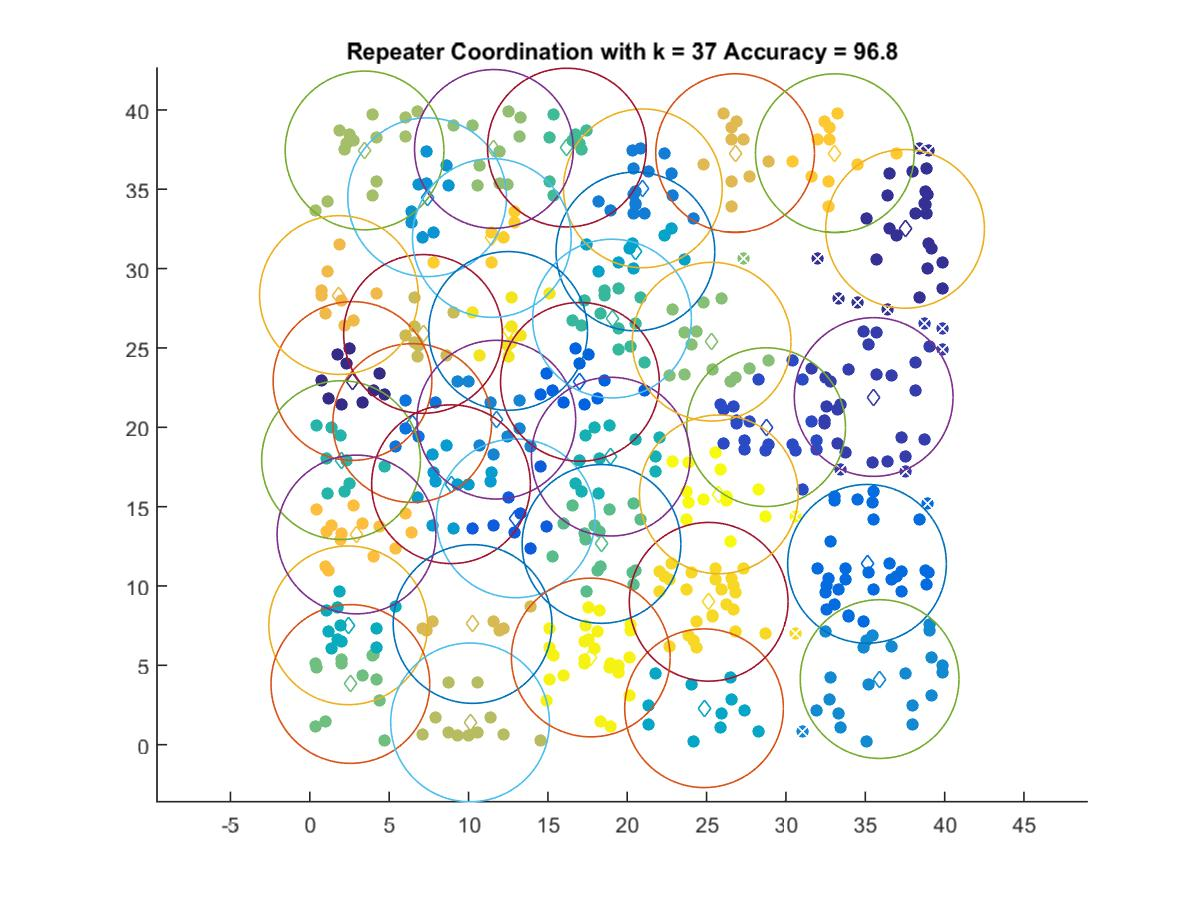

Values plotted in this chart, from the file beside it:
2.6881, 22.917
37.51, 32.5
35.53, 21.91
28.75, 20.01
12.97, 14.26
17.02, 22.86
35.11, 11.4
6.451, 20.27
20.98, 35.06
11.75, 20.48
35.9, 4.134
7.391, 34.49
8.896, 16.41
20.52, 31.08
24.84, 2.298
2.418, 7.521
18.96, 18.15
1.966, 17.93
19.04, 26.85
16.2, 37.62
18.38, 12.65
2.554, 3.825
25.32, 25.39
11.6, 37.54
3.447, 37.44
10.1, 1.404
7.131, 25.88
10.25, 7.606
26.8, 37.28
1.832, 28.33
2.937, 13.24
33.08, 37.27
11.47, 31.93
25.13, 9.004
12.5, 26.07
17.7, 5.493
25.77, 15.77
